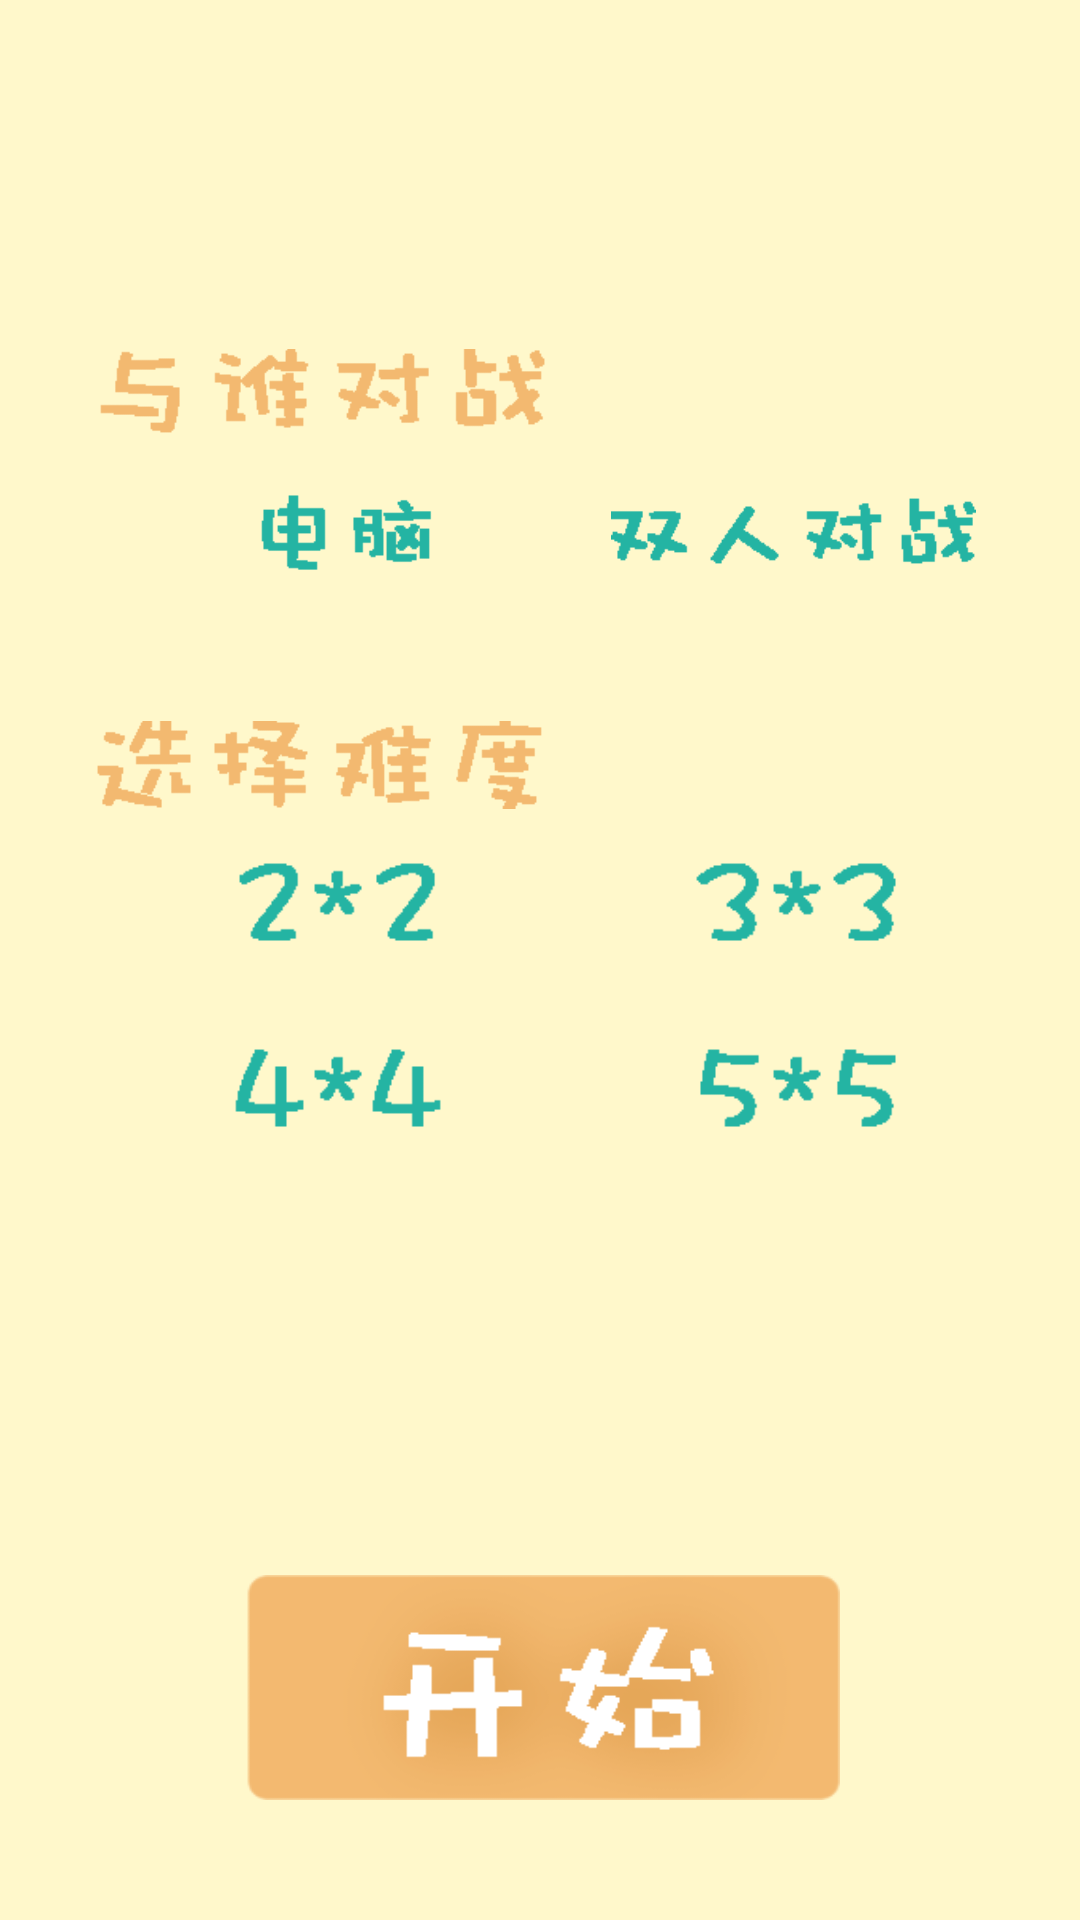

Write the Android layout XML for this screen, with the resource values it uses.
<!-- AndroidManifest.xml: application theme AppTheme -->
<!-- res/layout/activity_choose.xml -->
<?xml version="1.0" encoding="utf-8"?>
<RelativeLayout xmlns:android="http://schemas.android.com/apk/res/android"
    android:layout_width="match_parent"
    android:layout_height="match_parent"
    android:paddingLeft="@dimen/activity_horizontal_margin"
    android:paddingRight="@dimen/activity_horizontal_margin"
    android:background="@color/colorPrimary"
    android:orientation="vertical"
    android:paddingTop="100dp">

    <LinearLayout
        android:id="@+id/linearLayout2"
        android:layout_width="wrap_content"
        android:layout_height="wrap_content"
        android:layout_alignParentEnd="true"
        android:layout_alignParentRight="true"
        android:layout_alignParentTop="true"
        android:layout_gravity="center_horizontal"
        android:layout_marginBottom="@dimen/activity_vertical_margin"
        android:orientation="vertical"
        android:padding="@dimen/activity_vertical_margin">

        <ImageView
            android:id="@+id/choose_rival"
            android:layout_width="@dimen/choose_icon_width"
            android:layout_height="@dimen/choose_icon_height"
            android:src="@drawable/choose_rival" />

        <LinearLayout
            android:layout_width="wrap_content"
            android:layout_height="wrap_content"
            android:layout_marginTop="@dimen/activity_vertical_margin"
            android:orientation="horizontal">

            <ImageView
                android:id="@+id/flag_com"
                android:visibility="invisible"
                android:layout_width="@dimen/flag_width"
                android:layout_height="@dimen/flag_height"
                android:src="@drawable/flag" />

            <ImageView
                android:id="@+id/fight_com"
                android:layout_width="wrap_content"
                android:layout_height="@dimen/choose_item_height"
                android:src="@drawable/cpb" />

            <ImageView
                android:id="@+id/flag_pep"
                android:visibility="invisible"
                android:layout_width="@dimen/flag_width"
                android:layout_height="@dimen/flag_height"
                android:src="@drawable/flag" />

            <ImageView
                android:id="@+id/fight_pep"
                android:layout_width="wrap_content"
                android:layout_height="@dimen/choose_item_height"
                android:src="@drawable/tpb" />
        </LinearLayout>
    </LinearLayout>

    <LinearLayout
        android:id="@+id/linearLayout"
        android:layout_width="wrap_content"
        android:layout_height="wrap_content"
        android:layout_alignEnd="@+id/linearLayout2"
        android:layout_alignLeft="@+id/linearLayout2"
        android:layout_alignRight="@+id/linearLayout2"
        android:layout_alignStart="@+id/linearLayout2"
        android:layout_below="@+id/linearLayout2"
        android:orientation="vertical"
        android:padding="@dimen/activity_vertical_margin">

        <ImageView
            android:layout_width="@dimen/choose_icon_width"
            android:layout_height="@dimen/choose_icon_height"
            android:src="@drawable/choose_difficulty" />

        <LinearLayout
            android:layout_width="wrap_content"
            android:layout_height="wrap_content"
            android:layout_marginTop="@dimen/activity_vertical_margin"
            android:layout_marginBottom="@dimen/activity_vertical_margin"
            android:orientation="horizontal">

            <ImageView
                android:id="@+id/flag_two"
                android:visibility="invisible"
                android:layout_width="@dimen/flag_width"
                android:layout_height="@dimen/flag_height"
                android:src="@drawable/flag" />

            <ImageView
                android:id="@+id/difficult_two"
                android:layout_width="wrap_content"
                android:layout_height="@dimen/choose_item_height"
                android:layout_marginRight="@dimen/activity_horizontal_margin"
                android:src="@drawable/two" />

            <ImageView
                android:id="@+id/flag_three"
                android:visibility="invisible"
                android:layout_width="@dimen/flag_width"
                android:layout_height="@dimen/flag_height"
                android:src="@drawable/flag" />

            <ImageView
                android:id="@+id/difficult_three"
                android:layout_width="wrap_content"
                android:layout_height="@dimen/choose_item_height"
                android:src="@drawable/three" />
        </LinearLayout>

        <LinearLayout
            android:layout_width="wrap_content"
            android:layout_height="wrap_content"
            android:layout_marginTop="@dimen/activity_vertical_margin"
            android:orientation="horizontal">

            <ImageView
                android:id="@+id/flag_four"
                android:visibility="invisible"
                android:layout_width="@dimen/flag_width"
                android:layout_height="@dimen/flag_height"
                android:src="@drawable/flag" />

            <ImageView
                android:id="@+id/difficult_four"
                android:layout_width="wrap_content"
                android:layout_height="@dimen/choose_item_height"
                android:layout_marginRight="@dimen/activity_horizontal_margin"
                android:src="@drawable/four" />

            <ImageView
                android:id="@+id/flag_five"
                android:visibility="invisible"
                android:layout_width="@dimen/flag_width"
                android:layout_height="@dimen/flag_height"
                android:src="@drawable/flag" />

            <ImageView
                android:id="@+id/difficult_five"
                android:layout_width="wrap_content"
                android:layout_height="@dimen/choose_item_height"
                android:src="@drawable/five" />
        </LinearLayout>

    </LinearLayout>

    <Button
        android:id="@+id/start"
        android:layout_width="@dimen/start_btn_width"
        android:layout_height="@dimen/start_btn_height"
        android:layout_gravity="center"
        android:background="@drawable/start"
        android:layout_alignParentBottom="true"
        android:layout_centerHorizontal="true"
        android:layout_marginBottom="40dp" />
</RelativeLayout>
<!-- resources referenced by this layout -->
<resources>
  <color name="colorPrimary">#fff8cb</color>
  <dimen name="activity_horizontal_margin">16dp</dimen>
  <dimen name="activity_vertical_margin">16dp</dimen>
  <dimen name="choose_icon_height">30dp</dimen>
  <dimen name="choose_icon_width">150dp</dimen>
  <dimen name="choose_item_height">30dp</dimen>
  <dimen name="flag_height">30dp</dimen>
  <dimen name="flag_width">25dp</dimen>
  <dimen name="start_btn_height">75dp</dimen>
  <dimen name="start_btn_width">200dp</dimen>
  <!-- drawable choose_difficulty: png bitmap (drawable, 15861 bytes) -->
  <!-- drawable choose_rival: png bitmap (drawable, 1916 bytes) -->
  <!-- drawable cpb: png bitmap (drawable, 1441 bytes) -->
  <!-- drawable five: png bitmap (drawable, 15325 bytes) -->
  <!-- drawable flag: png bitmap (drawable, 1770 bytes) -->
  <!-- drawable four: png bitmap (drawable, 15272 bytes) -->
  <!-- drawable start: png bitmap (drawable, 8999 bytes) -->
  <!-- drawable three: png bitmap (drawable, 15381 bytes) -->
  <!-- drawable tpb: png bitmap (drawable, 15697 bytes) -->
  <!-- drawable two: png bitmap (drawable, 15361 bytes) -->
  <style name="AppTheme" parent="Theme.AppCompat.Light.DarkActionBar">
          
          <item name="colorPrimary">@color/colorPrimary</item>
          <item name="colorPrimaryDark">@color/colorPrimaryDark</item>
          <item name="colorAccent">@color/colorAccent</item>
      </style>
  <color name="colorPrimaryDark">#303F9F</color>
  <color name="colorAccent">#FF4081</color>
</resources>
